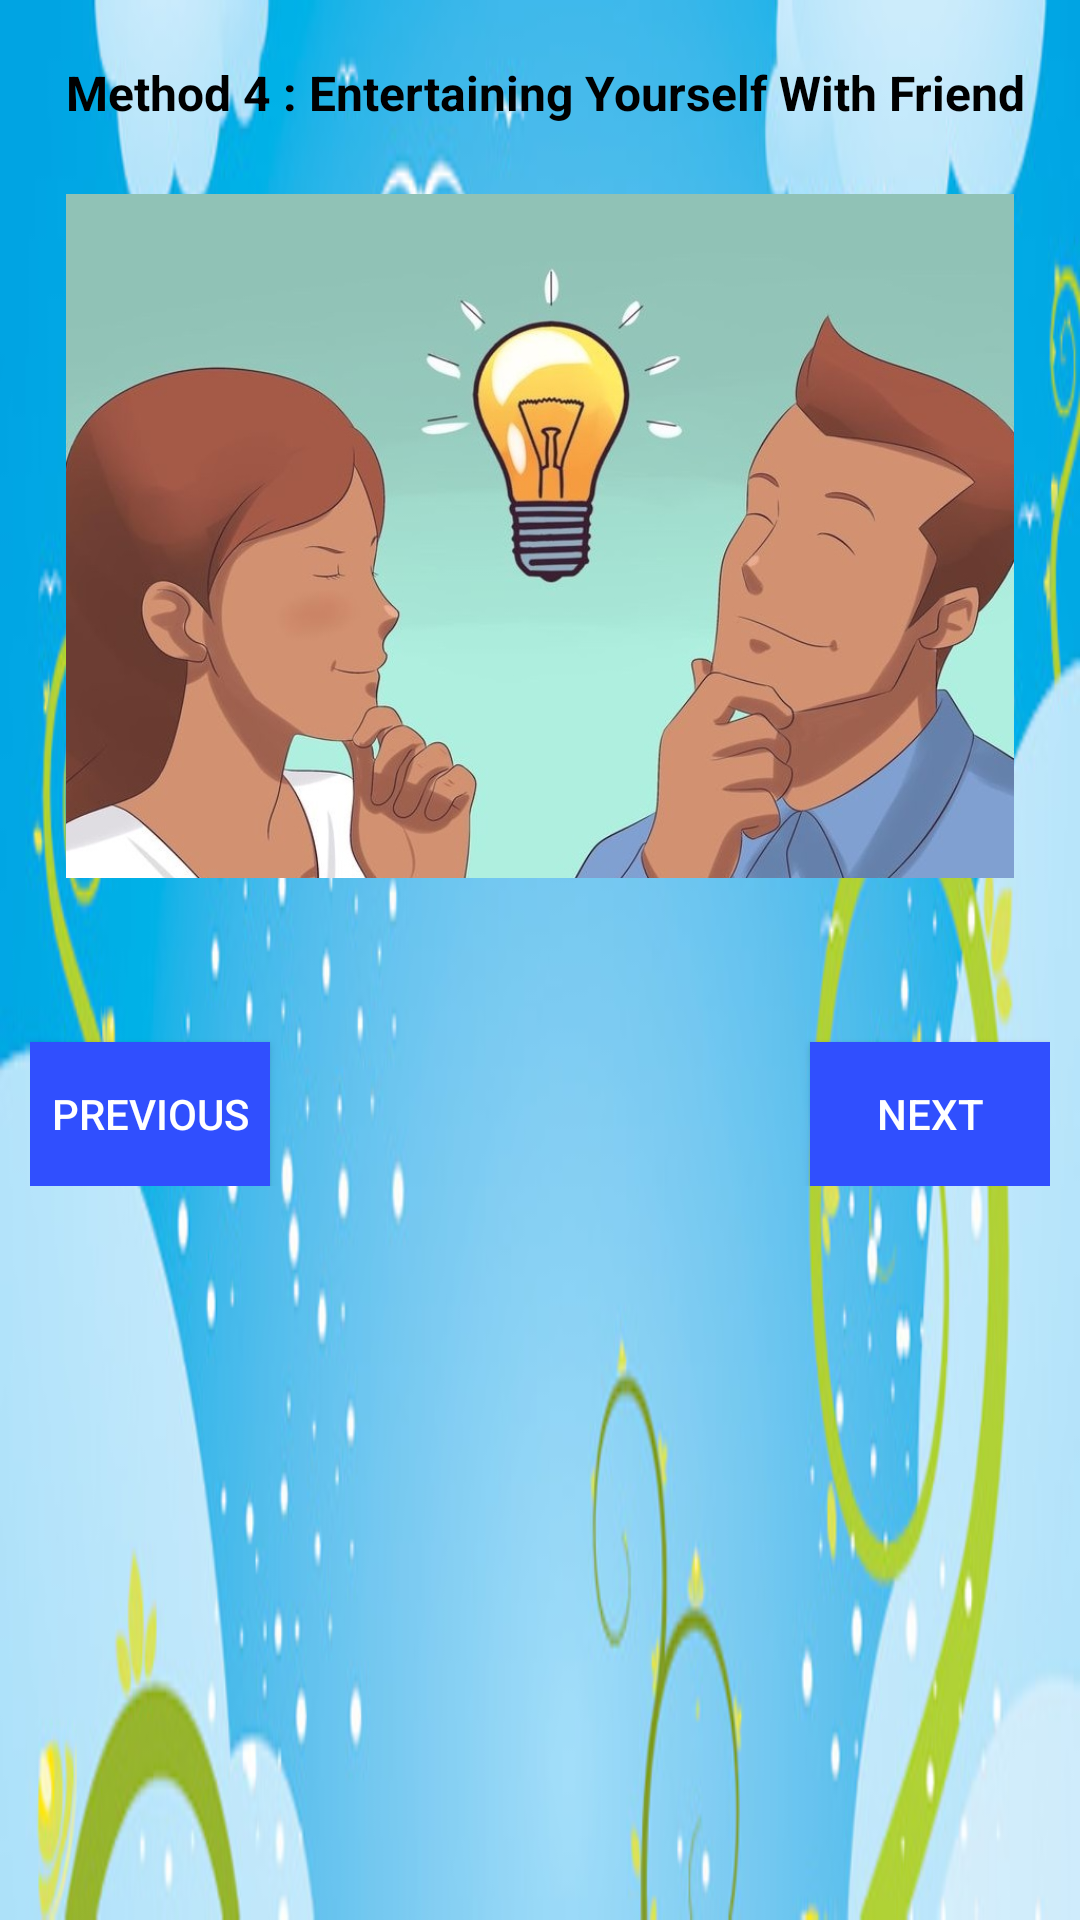

Produce the Android XML layout that renders to this screen, including the resource entries it uses.
<!-- AndroidManifest.xml: application theme AppTheme -->
<!-- res/layout/activity_entertaining_yourself_with_friend.xml -->
<ScrollView xmlns:android="http://schemas.android.com/apk/res/android"
    xmlns:tools="http://schemas.android.com/tools"
    tools:context="com.example.android.whattodowhenyourebored.Entertaining_yourself_with_friend"
    android:layout_width="match_parent"
    android:layout_height="match_parent"
    android:background="@drawable/background">

    <RelativeLayout
        android:layout_width="match_parent"
        android:layout_height="match_parent"
        android:layout_margin="10dp"
        android:paddingBottom="12dp"

        >
        <TextView
            android:id="@+id/title_text_view_method4"
            android:layout_width="wrap_content"
            android:layout_height="wrap_content"
            android:layout_marginTop="10dp"
            android:layout_marginLeft="12dp"
            android:textStyle="bold"
            android:text="Method 4 : Entertaining Yourself With Friend"
            android:textColor="@android:color/black"
            android:textSize="16sp" />
        <ImageView
            android:id="@+id/method4_image"
            android:layout_width="wrap_content"
            android:layout_height="250dp"
            android:layout_margin="12dp"
            android:src="@drawable/method4_image1"
            android:layout_below="@+id/title_text_view_method4"
            />
        <TextView
            android:id="@+id/body_text_view_4"
            android:layout_width="wrap_content"
            android:layout_height="wrap_content"
            android:text=""
            android:textColor="@android:color/black"
            android:textSize="16sp"
            android:layout_below="@+id/method4_image"
            android:layout_margin="5dp"
            />
        <Button
            android:id="@+id/previous_button_4"
            android:layout_width="80dp"
            android:layout_height="wrap_content"
            android:text="Previous"
            android:textColor="@android:color/white"
            android:layout_alignParentLeft="true"
            android:background="#304FFE"
            android:onClick="previousButton_4"
            android:layout_below="@+id/body_text_view_4"
            />
        <Button
            android:id="@+id/next_button_4"
            android:layout_width="80dp"
            android:layout_height="wrap_content"
            android:text="Next"
            android:textColor="@android:color/white"
            android:background="#304FFE"
            android:layout_alignParentRight="true"
            android:layout_below="@+id/body_text_view_4"
            android:onClick="nextButton_4"
            />
        <Button
            android:id="@+id/home_button_4"
            android:layout_width="80dp"
            android:layout_height="wrap_content"
            android:text="Home"
            android:textColor="@android:color/white"
            android:layout_centerHorizontal="true"
            android:background="#304FFE"
            android:onClick="homeButton_4"
            android:layout_below="@+id/body_text_view_4"
            android:visibility="gone"
            />
    </RelativeLayout>
</ScrollView>
<!-- resources referenced by this layout -->
<resources>
  <!-- drawable background: jpg bitmap (drawable, 48182 bytes) -->
  <!-- drawable method4_image1: jpg bitmap (drawable, 89600 bytes) -->
  <style name="AppTheme" parent="Theme.AppCompat.Light.DarkActionBar">
          
          
         <item name="colorPrimary">#0099FF</item>
      </style>
</resources>
